Dataset: VisionSystem (GitHub, kjuszczak/VisionSystem). Classes: las, nie las.

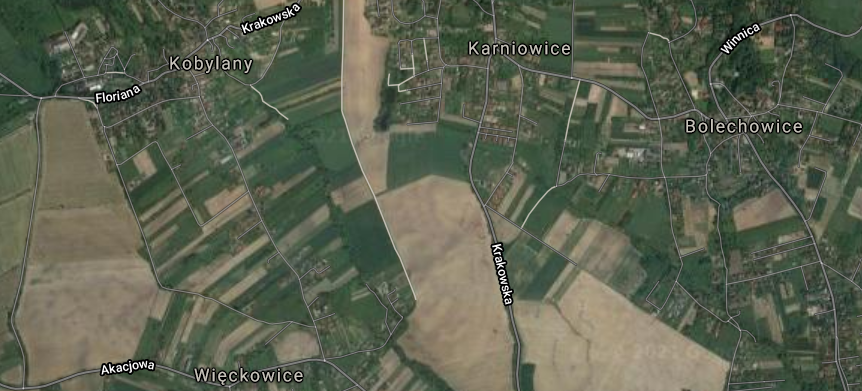
Label: nie las

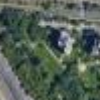
Label: nie las

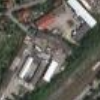
Label: nie las

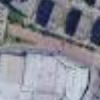
Label: nie las

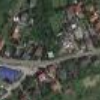
Label: nie las

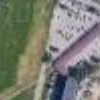
Label: nie las
